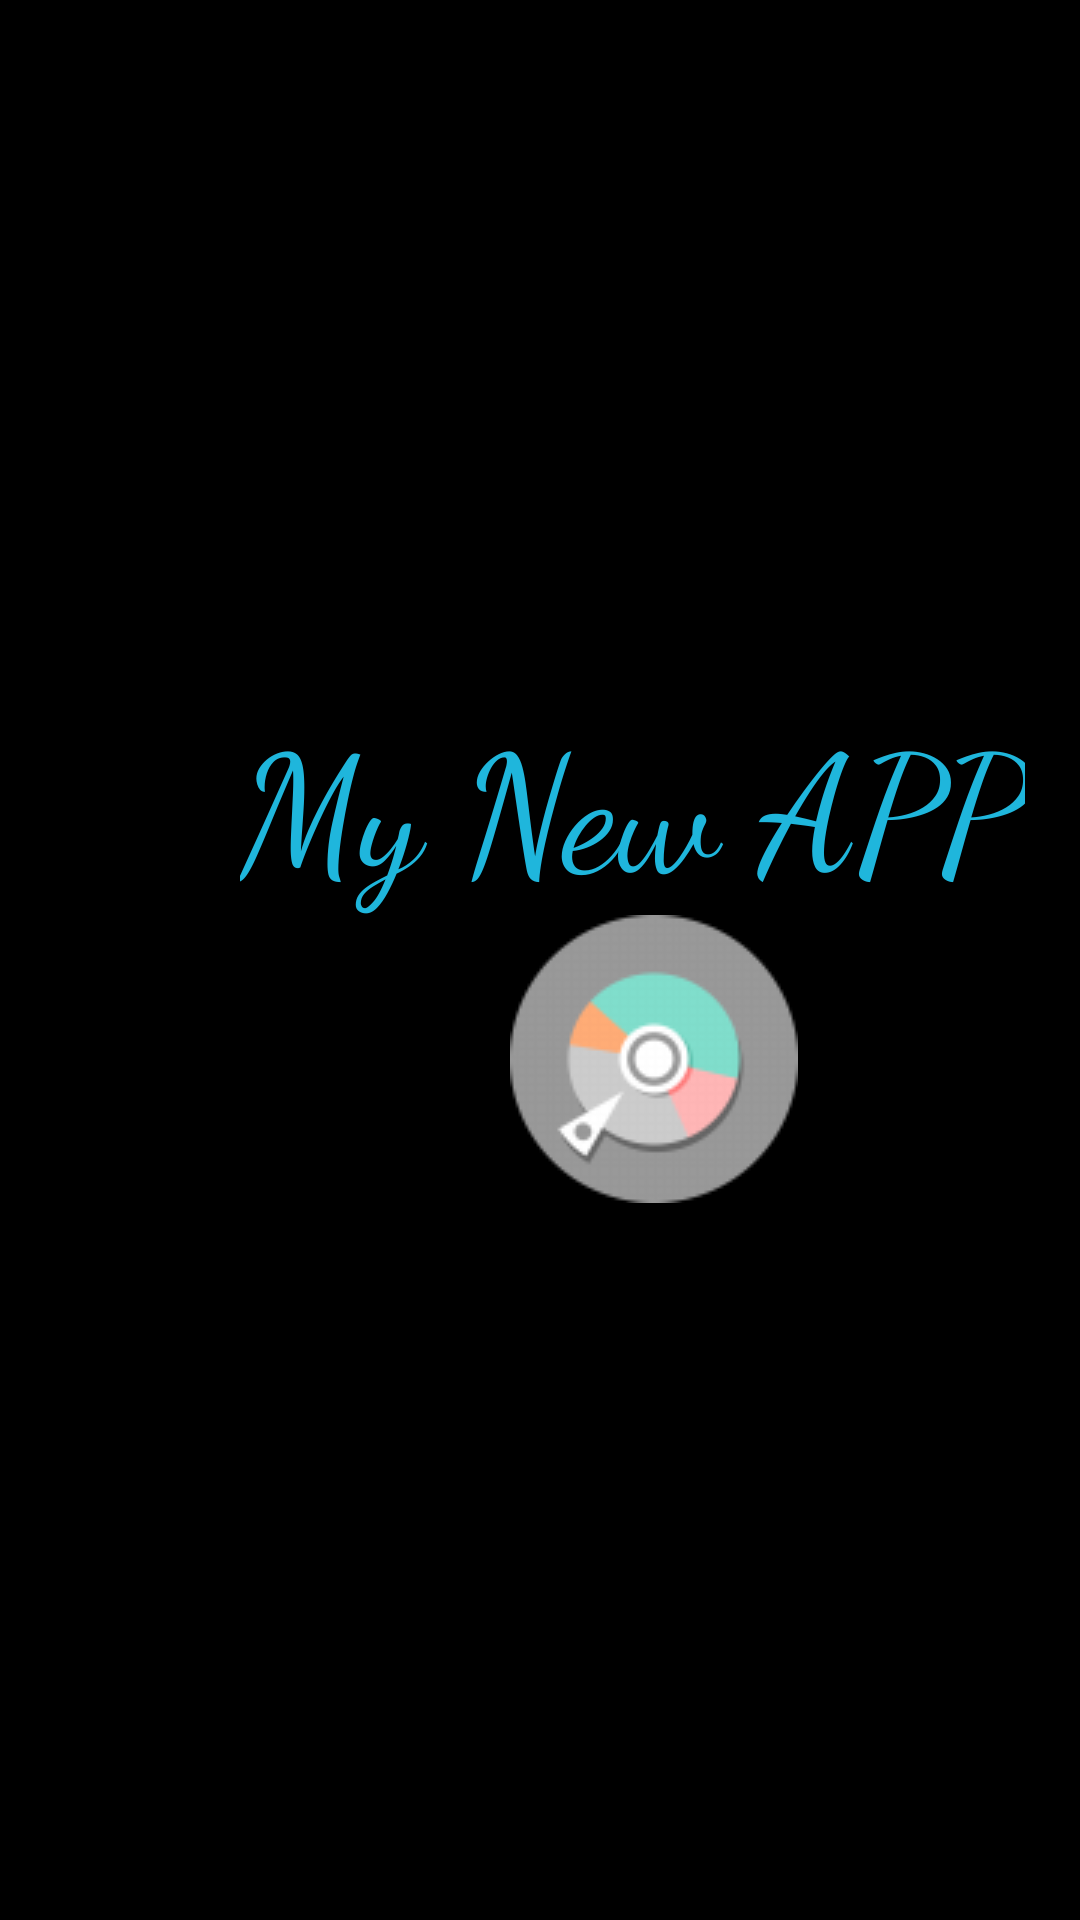

Write the Android layout XML for this screen, with the resource values it uses.
<!-- AndroidManifest.xml: application theme Theme.MyAppApril -->
<!-- res/layout/activity_main.xml -->
<?xml version="1.0" encoding="utf-8"?>
<LinearLayout xmlns:android="http://schemas.android.com/apk/res/android"
    xmlns:app="http://schemas.android.com/apk/res-auto"
    xmlns:tools="http://schemas.android.com/tools"
    android:layout_width="match_parent"
    android:layout_height="match_parent"
    android:background="@color/black"
    android:orientation="vertical"
    tools:context=".MainActivity">

    <TextView
        android:id="@+id/textView"
        android:layout_width="wrap_content"
        android:layout_height="wrap_content"
        android:layout_marginLeft="80dp"
        android:layout_marginTop="230dp"
        android:text="My New APP"
        android:fontFamily="cursive"
        android:textColor="#1FB6DC"
        android:textSize="54dp" />

    <ImageView
        android:id="@+id/imageView"
        android:layout_marginLeft="170dp"
        android:layout_width="wrap_content"
        android:layout_height="wrap_content"
        app:srcCompat="@drawable/iconapril" />
</LinearLayout>
<!-- resources referenced by this layout -->
<resources>
  <color name="black">#FF000000</color>
  <!-- drawable iconapril: png bitmap (drawable, 6135 bytes) -->
  <style name="Theme.MyAppApril" parent="Theme.MaterialComponents.DayNight.DarkActionBar">
          
          <item name="colorPrimary">@color/purple_500</item>
          <item name="colorPrimaryVariant">@color/purple_700</item>
          <item name="colorOnPrimary">@color/white</item>
          
          <item name="colorSecondary">@color/teal_200</item>
          <item name="colorSecondaryVariant">@color/teal_700</item>
          <item name="colorOnSecondary">@color/black</item>
          
          <item name="android:statusBarColor" tools:targetApi="l">?attr/colorPrimaryVariant</item>
          
      </style>
  <color name="purple_500">#FF6200EE</color>
  <color name="purple_700">#FF3700B3</color>
  <color name="white">#F9F9F9</color>
  <color name="teal_200">#FF03DAC5</color>
  <color name="teal_700">#FF018786</color>
</resources>
